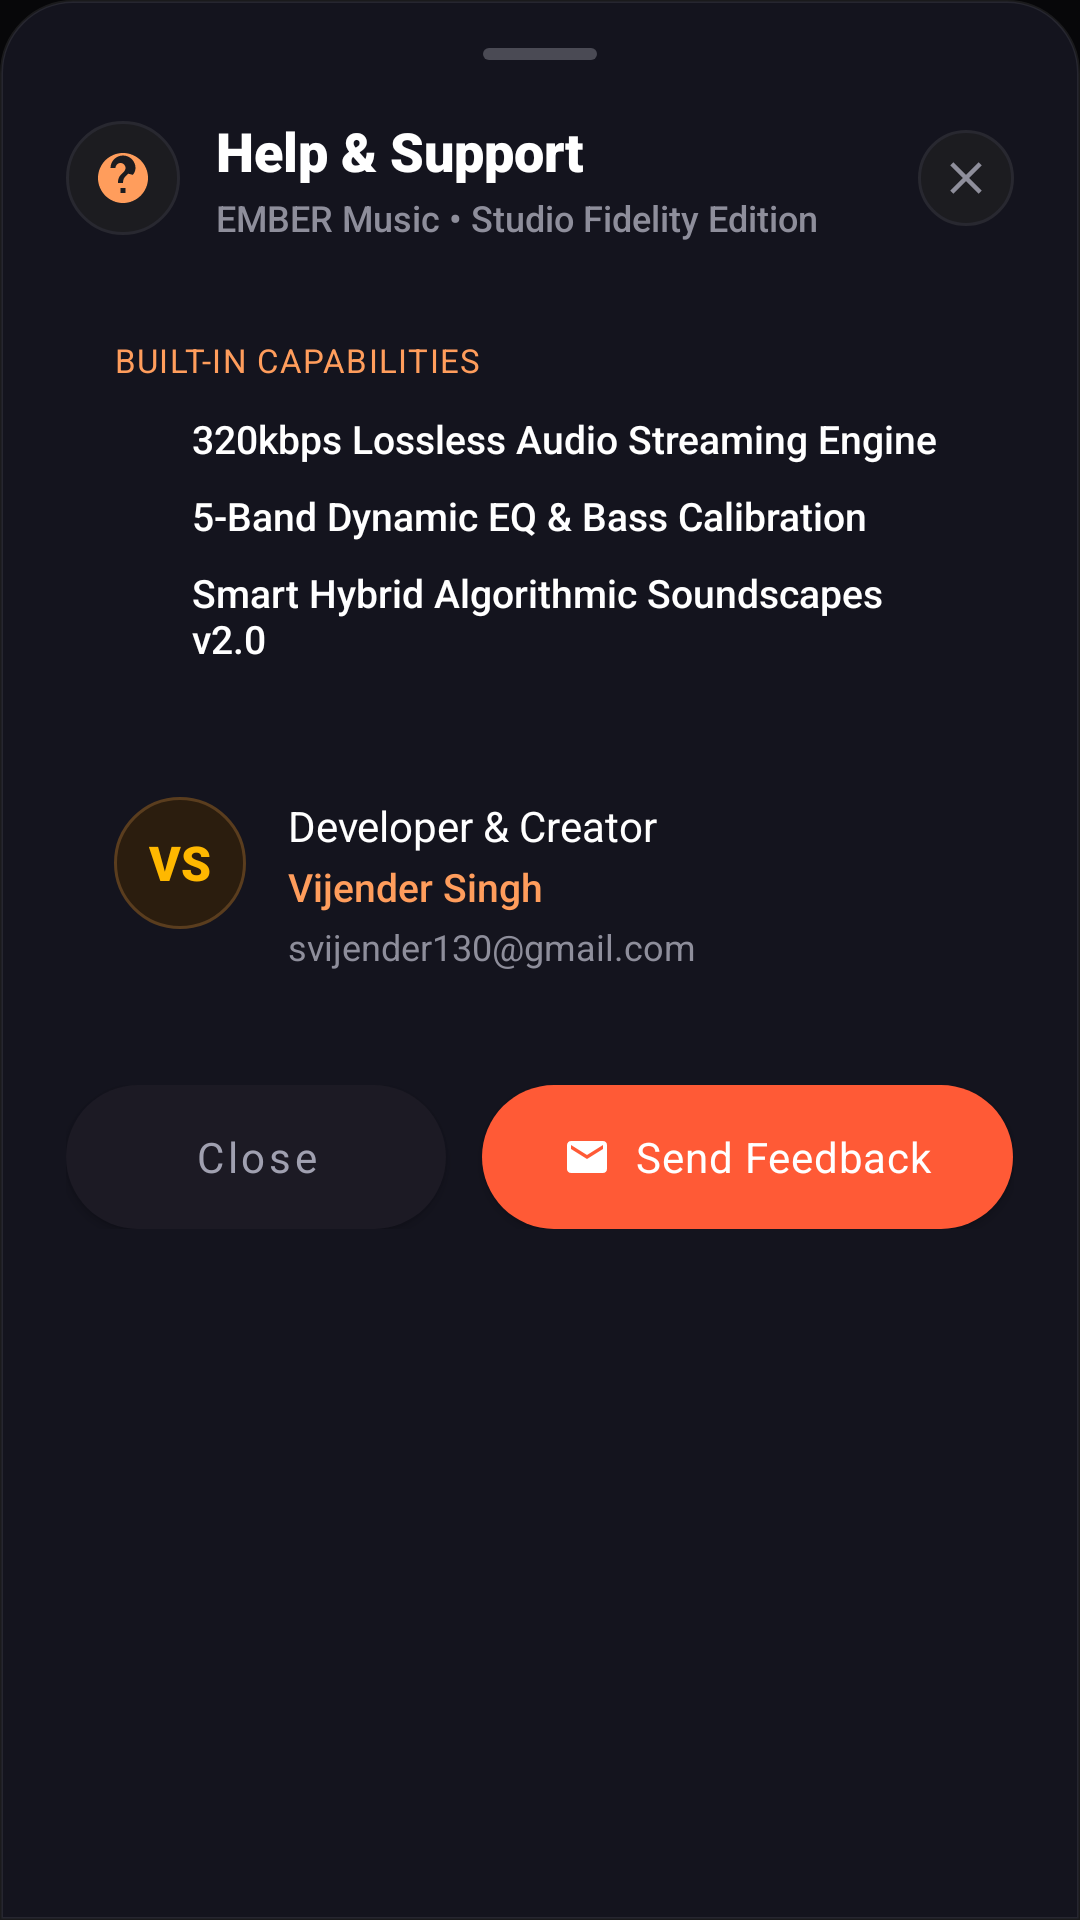

Reconstruct the res/layout file that produces this screen, plus the resources it refers to.
<!-- AndroidManifest.xml: application theme Theme.EMBER -->
<!-- res/layout/dialog_help_support.xml -->
<?xml version="1.0" encoding="utf-8"?>
<FrameLayout xmlns:android="http://schemas.android.com/apk/res/android"
    xmlns:app="http://schemas.android.com/apk/res-auto"
    android:layout_width="match_parent"
    android:layout_height="wrap_content"
    android:background="@drawable/dialog_sheet_bg">

    <LinearLayout
        android:layout_width="match_parent"
        android:layout_height="wrap_content"
        android:orientation="vertical"
        android:paddingStart="22dp"
        android:paddingTop="16dp"
        android:paddingEnd="22dp"
        android:paddingBottom="32dp">

        
        <View
            android:layout_width="38dp"
            android:layout_height="4dp"
            android:layout_gravity="center_horizontal"
            android:layout_marginBottom="18dp"
            android:background="@drawable/sheet_drag_handle_bg" />

        
        <RelativeLayout
            android:layout_width="match_parent"
            android:layout_height="wrap_content"
            android:layout_marginBottom="16dp">

            <LinearLayout
                android:layout_width="wrap_content"
                android:layout_height="wrap_content"
                android:layout_alignParentStart="true"
                android:layout_centerVertical="true"
                android:gravity="center_vertical"
                android:orientation="horizontal">

                <FrameLayout
                    android:layout_width="38dp"
                    android:layout_height="38dp"
                    android:background="@drawable/circle_dark_action_bg">

                    <ImageView
                        android:layout_width="20dp"
                        android:layout_height="20dp"
                        android:layout_gravity="center"
                        android:src="@drawable/ic_help"
                        app:tint="#FF9D5C" />
                </FrameLayout>

                <LinearLayout
                    android:layout_width="wrap_content"
                    android:layout_height="wrap_content"
                    android:layout_marginStart="12dp"
                    android:orientation="vertical">

                    <TextView
                        android:layout_width="wrap_content"
                        android:layout_height="wrap_content"
                        android:fontFamily="sans-serif-black"
                        android:text="Help &amp; Support"
                        android:textColor="@color/white"
                        android:textSize="18sp"
                        android:textStyle="bold" />

                    <TextView
                        android:id="@+id/tvHelpAppEdition"
                        android:layout_width="wrap_content"
                        android:layout_height="wrap_content"
                        android:layout_marginTop="2dp"
                        android:fontFamily="sans-serif-medium"
                        android:text="EMBER Music • Studio Fidelity Edition"
                        android:textColor="#8E8E9B"
                        android:textSize="12sp" />
                </LinearLayout>
            </LinearLayout>

            <ImageView
                android:id="@+id/btnCloseHelp"
                android:layout_width="32dp"
                android:layout_height="32dp"
                android:layout_alignParentEnd="true"
                android:layout_centerVertical="true"
                android:background="@drawable/circle_dark_action_bg"
                android:clickable="true"
                android:focusable="true"
                android:padding="7dp"
                android:src="@drawable/ic_close"
                app:tint="#8E8E9B" />
        </RelativeLayout>

        
        <LinearLayout
            android:layout_width="match_parent"
            android:layout_height="wrap_content"
            android:layout_marginBottom="12dp"
            android:background="@drawable/profile_menu_container_bg"
            android:orientation="vertical"
            android:padding="16dp">

            <TextView
                android:layout_width="wrap_content"
                android:layout_height="wrap_content"
                android:fontFamily="sans-serif-bold"
                android:letterSpacing="0.04"
                android:text="BUILT-IN CAPABILITIES"
                android:textColor="#FF9D5C"
                android:textSize="11sp" />

            <LinearLayout
                android:layout_width="match_parent"
                android:layout_height="wrap_content"
                android:layout_marginTop="10dp"
                android:gravity="center_vertical"
                android:orientation="horizontal">

                <ImageView
                    android:layout_width="16dp"
                    android:layout_height="16dp"
                    android:src="@drawable/ic_check"
                    app:tint="#10B981" />

                <TextView
                    android:layout_width="wrap_content"
                    android:layout_height="wrap_content"
                    android:layout_marginStart="10dp"
                    android:fontFamily="sans-serif-medium"
                    android:text="320kbps Lossless Audio Streaming Engine"
                    android:textColor="@color/white"
                    android:textSize="13sp" />
            </LinearLayout>

            <LinearLayout
                android:layout_width="match_parent"
                android:layout_height="wrap_content"
                android:layout_marginTop="8dp"
                android:gravity="center_vertical"
                android:orientation="horizontal">

                <ImageView
                    android:layout_width="16dp"
                    android:layout_height="16dp"
                    android:src="@drawable/ic_check"
                    app:tint="#10B981" />

                <TextView
                    android:layout_width="wrap_content"
                    android:layout_height="wrap_content"
                    android:layout_marginStart="10dp"
                    android:fontFamily="sans-serif-medium"
                    android:text="5-Band Dynamic EQ &amp; Bass Calibration"
                    android:textColor="@color/white"
                    android:textSize="13sp" />
            </LinearLayout>

            <LinearLayout
                android:layout_width="match_parent"
                android:layout_height="wrap_content"
                android:layout_marginTop="8dp"
                android:gravity="center_vertical"
                android:orientation="horizontal">

                <ImageView
                    android:layout_width="16dp"
                    android:layout_height="16dp"
                    android:src="@drawable/ic_check"
                    app:tint="#10B981" />

                <TextView
                    android:layout_width="wrap_content"
                    android:layout_height="wrap_content"
                    android:layout_marginStart="10dp"
                    android:fontFamily="sans-serif-medium"
                    android:text="Smart Hybrid Algorithmic Soundscapes v2.0"
                    android:textColor="@color/white"
                    android:textSize="13sp" />
            </LinearLayout>
        </LinearLayout>

        
        <LinearLayout
            android:layout_width="match_parent"
            android:layout_height="wrap_content"
            android:layout_marginBottom="22dp"
            android:background="@drawable/profile_menu_container_bg"
            android:orientation="horizontal"
            android:padding="16dp">

            
            <TextView
                android:layout_width="44dp"
                android:layout_height="44dp"
                android:background="@drawable/profile_badge_pro_bg"
                android:fontFamily="sans-serif-black"
                android:gravity="center"
                android:text="VS"
                android:textColor="#FFB800"
                android:textSize="16sp"
                android:textStyle="bold" />

            <LinearLayout
                android:layout_width="0dp"
                android:layout_height="wrap_content"
                android:layout_marginStart="14dp"
                android:layout_weight="1"
                android:orientation="vertical">

                <TextView
                    android:layout_width="wrap_content"
                    android:layout_height="wrap_content"
                    android:fontFamily="sans-serif-bold"
                    android:text="Developer &amp; Creator"
                    android:textColor="@color/white"
                    android:textSize="14sp" />

                <TextView
                    android:layout_width="wrap_content"
                    android:layout_height="wrap_content"
                    android:layout_marginTop="2dp"
                    android:fontFamily="sans-serif-medium"
                    android:text="Vijender Singh"
                    android:textColor="#FF9D5C"
                    android:textSize="13sp" />

                <TextView
                    android:layout_width="wrap_content"
                    android:layout_height="wrap_content"
                    android:layout_marginTop="3dp"
                    android:fontFamily="sans-serif"
                    android:text="svijender130@gmail.com"
                    android:textColor="#8E8E9B"
                    android:textSize="12sp" />
            </LinearLayout>
        </LinearLayout>

        
        <LinearLayout
            android:layout_width="match_parent"
            android:layout_height="wrap_content"
            android:orientation="horizontal">

            <com.google.android.material.button.MaterialButton
                android:id="@+id/btnCloseHelpDialog"
                android:layout_width="0dp"
                android:layout_height="48dp"
                android:layout_marginEnd="6dp"
                android:layout_weight="1"
                android:fontFamily="sans-serif-bold"
                android:insetTop="0dp"
                android:insetBottom="0dp"
                android:text="Close"
                android:textAllCaps="false"
                android:textColor="#A0A0B0"
                android:textSize="14sp"
                app:backgroundTint="#1C1A24"
                app:cornerRadius="100dp" />

            <com.google.android.material.button.MaterialButton
                android:id="@+id/btnSendFeedback"
                android:layout_width="0dp"
                android:layout_height="48dp"
                android:layout_marginStart="6dp"
                android:layout_weight="1.4"
                android:fontFamily="sans-serif-bold"
                android:insetTop="0dp"
                android:insetBottom="0dp"
                android:letterSpacing="0.02"
                android:text="Send Feedback"
                android:textAllCaps="false"
                android:textColor="@color/white"
                android:textSize="14sp"
                app:backgroundTint="#FF5A36"
                app:cornerRadius="100dp"
                app:icon="@drawable/ic_mail"
                app:iconGravity="textStart"
                app:iconSize="16dp"
                app:iconTint="@color/white" />
        </LinearLayout>

    </LinearLayout>
</FrameLayout>
<!-- resources referenced by this layout -->
<resources>
  <color name="white">#FFFFFFFF</color>
  <!-- drawable circle_dark_action_bg (drawable) -->
  <?xml version="1.0" encoding="utf-8"?>
  <shape xmlns:android="http://schemas.android.com/apk/res/android"
      android:shape="oval">
      <solid android:color="#1C1C20" />
      <stroke
          android:width="1dp"
          android:color="#282830" />
  </shape>
  <!-- drawable dialog_sheet_bg (drawable) -->
  <?xml version="1.0" encoding="utf-8"?>
  <shape xmlns:android="http://schemas.android.com/apk/res/android"
      android:shape="rectangle">
      <solid android:color="@color/surface_elevated" />
      <stroke android:width="1dp" android:color="@color/border_subtle" />
      <corners
          android:topLeftRadius="@dimen/radius_bottom_sheet_top"
          android:topRightRadius="@dimen/radius_bottom_sheet_top"
          android:bottomLeftRadius="0dp"
          android:bottomRightRadius="0dp" />
  </shape>
  <!-- drawable ic_close (drawable) -->
  <vector xmlns:android="http://schemas.android.com/apk/res/android"
      android:width="24dp"
      android:height="24dp"
      android:viewportWidth="24"
      android:viewportHeight="24">
    <path
        android:fillColor="#9E9EA8"
        android:pathData="M19,6.41L17.59,5 12,10.59 6.41,5 5,6.41 10.59,12 5,17.59 6.41,19 12,13.41 17.59,19 19,17.59 13.41,12z"/>
  </vector>
  <!-- drawable ic_help (drawable) -->
  <vector xmlns:android="http://schemas.android.com/apk/res/android"
      android:width="24dp"
      android:height="24dp"
      android:viewportWidth="24"
      android:viewportHeight="24">
    <path
        android:fillColor="#FFFFFFFF"
        android:pathData="M12,2C6.48,2 2,6.48 2,12s4.48,10 10,10s10,-4.48 10,-10S17.52,2 12,2zm1,16h-2v-2h2v2zm1.07,-7.75l-0.9,0.92C12.45,11.9 12,12.5 12,14h-2v-0.5c0,-1.1 0.45,-2.1 1.17,-2.83l1.24,-1.26c0.37,-0.36 0.59,-0.86 0.59,-1.41c0,-1.1 -0.9,-2 -2,-2s-2,0.9 -2,2H7c0,-2.76 2.24,-5 5,-5s5,2.24 5,5c0,1.04 -0.42,1.99 -1.07,2.75z"/>
  </vector>
  <!-- drawable ic_mail (drawable) -->
  <vector xmlns:android="http://schemas.android.com/apk/res/android"
      android:width="20dp"
      android:height="20dp"
      android:viewportWidth="24"
      android:viewportHeight="24">
    <path
        android:pathData="M20,4H4c-1.1,0 -1.99,0.9 -1.99,2L2,18c0,1.1 0.9,2 2,2h16c1.1,0 2,-0.9 2,-2V6c0,-1.1 -0.9,-2 -2,-2zm0,4l-8,5 -8,-5V6l8,5 8,-5v2z"
        android:fillColor="#FFFFFF"/>
  </vector>
  <!-- drawable profile_badge_pro_bg (drawable) -->
  <?xml version="1.0" encoding="utf-8"?>
  <shape xmlns:android="http://schemas.android.com/apk/res/android"
      android:shape="rectangle">
      <corners android:radius="100dp" />
      <solid android:color="#2B1D0E" />
      <stroke
          android:width="1dp"
          android:color="#5A3D1E" />
  </shape>
  <!-- drawable sheet_drag_handle_bg (drawable) -->
  <?xml version="1.0" encoding="utf-8"?>
  <shape xmlns:android="http://schemas.android.com/apk/res/android"
      android:shape="rectangle">
      <solid android:color="#4A4A54" />
      <corners android:radius="2dp" />
  </shape>
  <color name="surface_elevated">#14141E</color>
  <color name="border_subtle">#14FFFFFF</color>
  <dimen name="radius_bottom_sheet_top">24dp</dimen>
  <color name="accent_primary">#FF5A36</color>
  <color name="bg_default">#070709</color>
  <color name="accent_secondary">#FF8A45</color>
  <color name="surface_card">#101018</color>
  <style name="Widget.Ember.BottomSheetDialog" parent="ThemeOverlay.MaterialComponents.BottomSheetDialog">
          <item name="bottomSheetStyle">@style/Widget.Ember.TransparentBottomSheet</item>
          <item name="android:windowBackground">@android:color/transparent</item>
          <item name="android:colorBackground">@android:color/transparent</item>
      </style>
  <style name="Widget.Ember.TransparentBottomSheet" parent="Widget.MaterialComponents.BottomSheet">
          <item name="android:background">@android:color/transparent</item>
          <item name="backgroundTint">@android:color/transparent</item>
      </style>
</resources>
